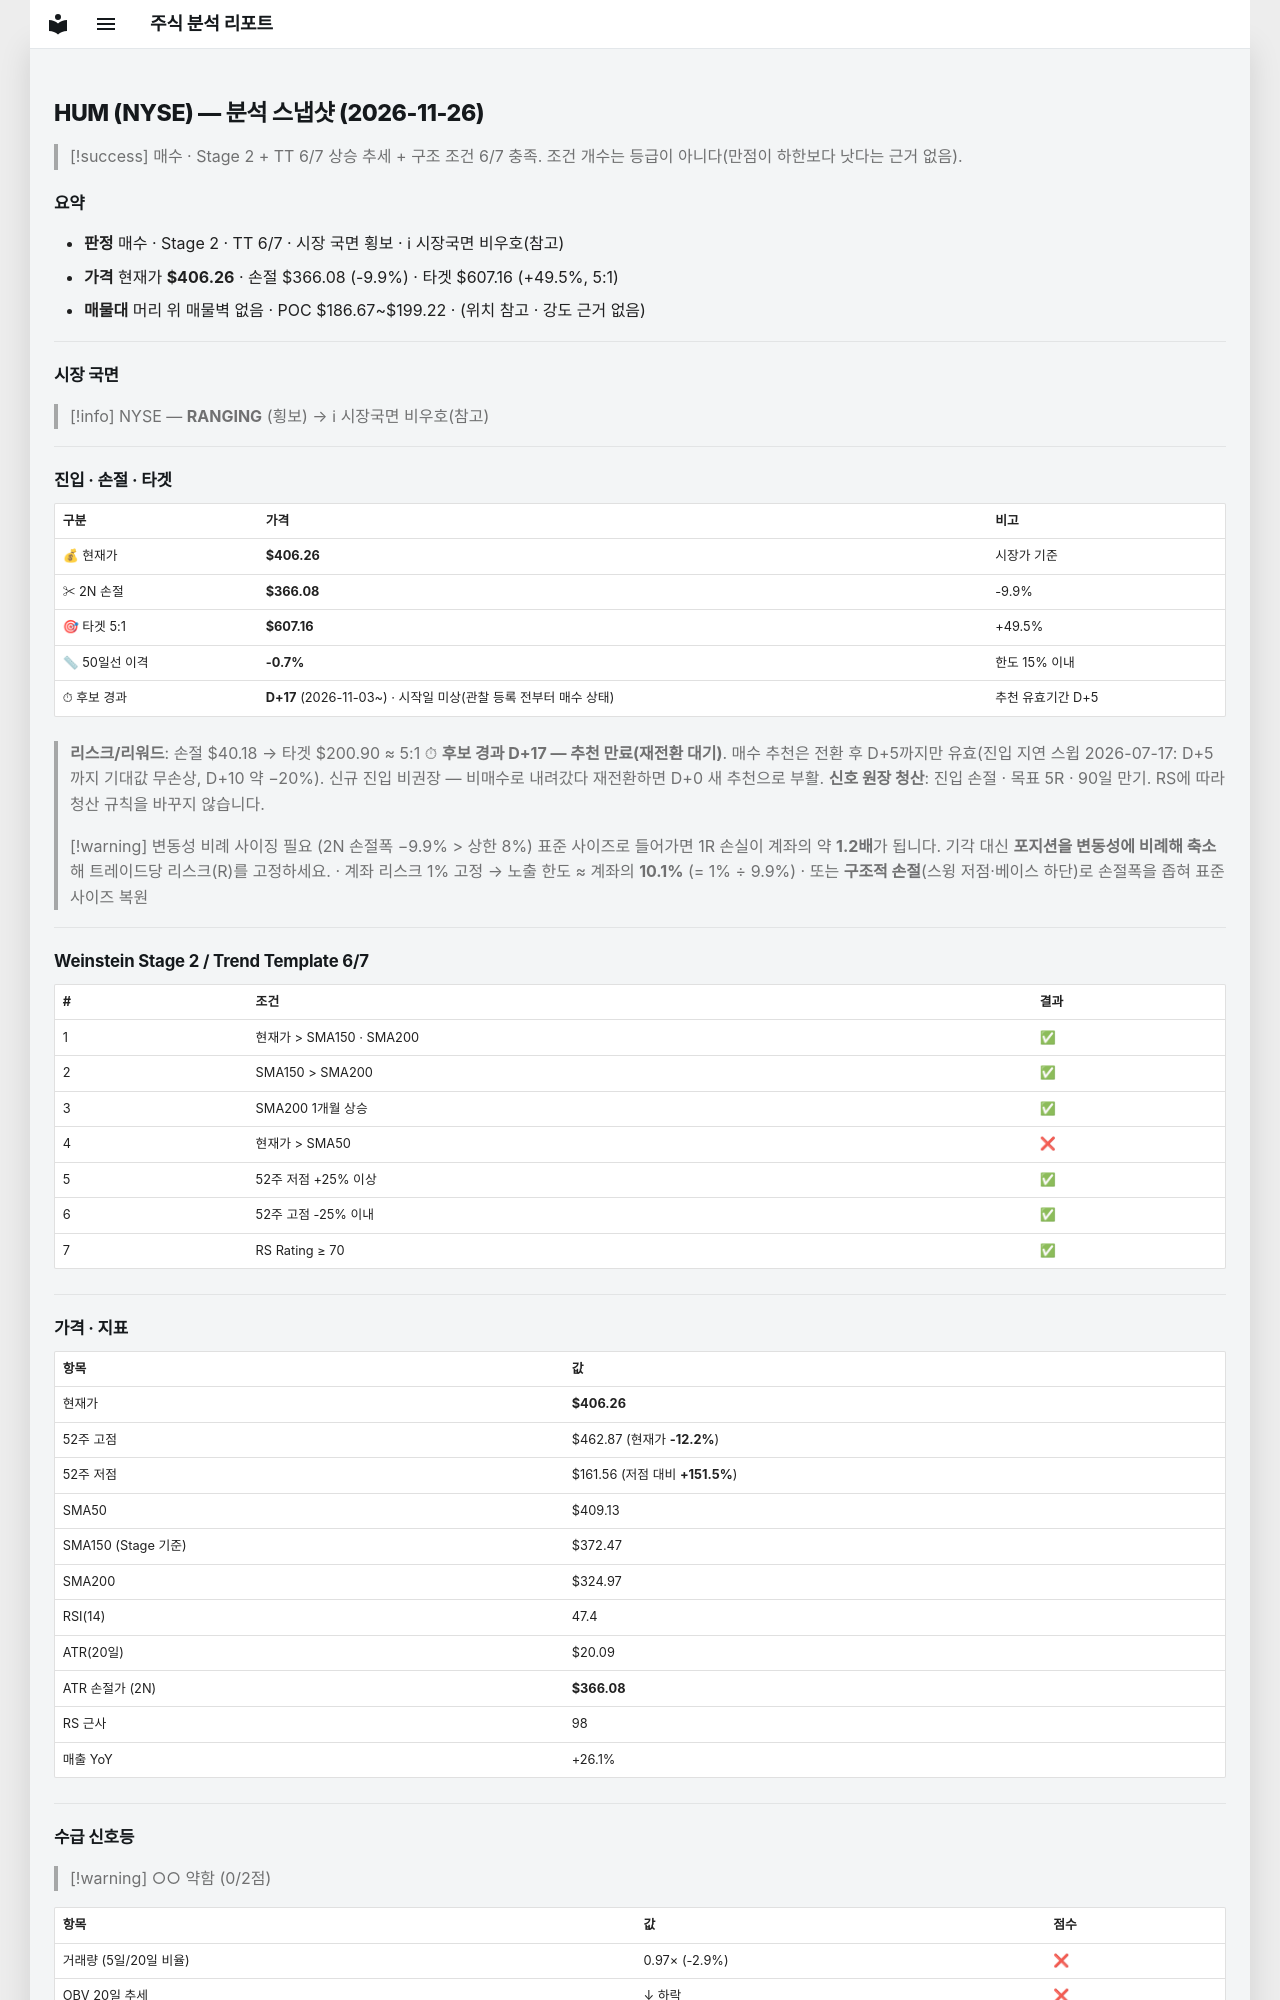

repository: soloandco/stock-reports · page: snapshots/HUM-2026-11-26/index.html · generator: mkdocs

---
type: analysis-snapshot
title: HUM 분석 스냅샷
ticker: HUM
market: NYSE
created: 2026-11-26
updated: 2026-11-26
bar-date: 2026-11-25
verdict: 매수관찰
real-rr: 0.32
sma50-gap-pct: -0.7
candidate-days: 17
candidate-since: 2026-11-03
candidate-start-unknown: true
weekly-position: 저항대아래
weekly-overhead-price: 419.08
weekly-overhead-pct: 3.2
stage: 2
trend-template-score: 6
tt-max: 7
ma-set: sma-50-150-200
price: 406.260986328125
stop-price: 366.080542385485
market-regime: RANGING
supply-demand-score: 0/2
supply-demand-label: 약함
status: tracking
tags:
  - stock-agent
  - watchlist
  - HUM
  - analysis
related:
  - "[[analysis-template]]"
---

# HUM (NYSE) — 분석 스냅샷 (2026-11-26)

> [!success] 매수 · Stage 2 + TT 6/7
> 상승 추세 + 구조 조건 6/7 충족. 조건 개수는 등급이 아니다(만점이 하한보다 낫다는 근거 없음).

## 요약

- **판정** 매수 · Stage 2 · TT 6/7 · 시장 국면 횡보 · ℹ 시장국면 비우호(참고)
- **가격** 현재가 **$406.26** · 손절 $366.08 (-9.9%) · 타겟 $607.16 (+49.5%, 5:1)
- **매물대** 머리 위 매물벽 없음 · POC $186.67~$199.22 · (위치 참고 · 강도 근거 없음)

---

## 시장 국면

> [!info] NYSE — **RANGING** (횡보) → ℹ 시장국면 비우호(참고)

---

## 진입 · 손절 · 타겟

| 구분 | 가격 | 비고 |
|------|------|------|
| 💰 현재가 | **$406.26** | 시장가 기준 |
| ✂ 2N 손절 | **$366.08** | -9.9% |
| 🎯 타겟 5:1 | **$607.16** | +49.5% |
| 📏 50일선 이격 | **-0.7%** | 한도 15% 이내 |
| ⏱ 후보 경과 | **D+17** (2026-11-03~) · 시작일 미상(관찰 등록 전부터 매수 상태) | 추천 유효기간 D+5 |

> **리스크/리워드**: 손절 $40.18 → 타겟 $200.90 ≈ 5:1
> ⏱ **후보 경과 D+17 — 추천 만료(재전환 대기)**. 매수 추천은 전환 후 D+5까지만 유효(진입 지연 스윕 2026-07-17: D+5까지 기대값 무손상, D+10 약 −20%). 신규 진입 비권장 — 비매수로 내려갔다 재전환하면 D+0 새 추천으로 부활.
> **신호 원장 청산**: 진입 손절 · 목표 5R · 90일 만기. RS에 따라 청산 규칙을 바꾸지 않습니다.

> [!warning] 변동성 비례 사이징 필요 (2N 손절폭 −9.9% > 상한 8%)
> 표준 사이즈로 들어가면 1R 손실이 계좌의 약 **1.2배**가 됩니다. 기각 대신 **포지션을 변동성에 비례해 축소**해 트레이드당 리스크(R)를 고정하세요.
> · 계좌 리스크 1% 고정 → 노출 한도 ≈ 계좌의 **10.1%** (= 1% ÷ 9.9%)
> · 또는 **구조적 손절**(스윙 저점·베이스 하단)로 손절폭을 좁혀 표준 사이즈 복원

---

## Weinstein Stage 2 / Trend Template 6/7

| # | 조건 | 결과 |
|---|------|------|
| 1 | 현재가 > SMA150 · SMA200 | ✅ |
| 2 | SMA150 > SMA200 | ✅ |
| 3 | SMA200 1개월 상승 | ✅ |
| 4 | 현재가 > SMA50 | ❌ |
| 5 | 52주 저점 +25% 이상 | ✅ |
| 6 | 52주 고점 -25% 이내 | ✅ |
| 7 | RS Rating ≥ 70 | ✅ |

---

## 가격 · 지표

| 항목 | 값 |
|------|---|
| 현재가 | **$406.26** |
| 52주 고점 | $462.87 (현재가 **-12.2%**) |
| 52주 저점 | $161.56 (저점 대비 **+151.5%**) |
| SMA50 | $409.13 |
| SMA150 (Stage 기준) | $372.47 |
| SMA200 | $324.97 |
| RSI(14) | 47.4 |
| ATR(20일) | $20.09 |
| ATR 손절가 (2N) | **$366.08** |
| RS 근사 | 98 |
| 매출 YoY | +26.1% |

---
## 수급 신호등

> [!warning] ○○ 약함 (0/2점)

| 항목 | 값 | 점수 |
|------|------|------|
| 거래량 (5일/20일 비율) | 0.97× (-2.9%) | ❌ |
| OBV 20일 추세 | ↓ 하락 | ❌ |

> **판독법**: 거래량이 20일 평균보다 20% 이상 많고 OBV(온밸런스볼륨)가 상승 중이면 매집 수급이 강한 것으로 판단합니다.

---
